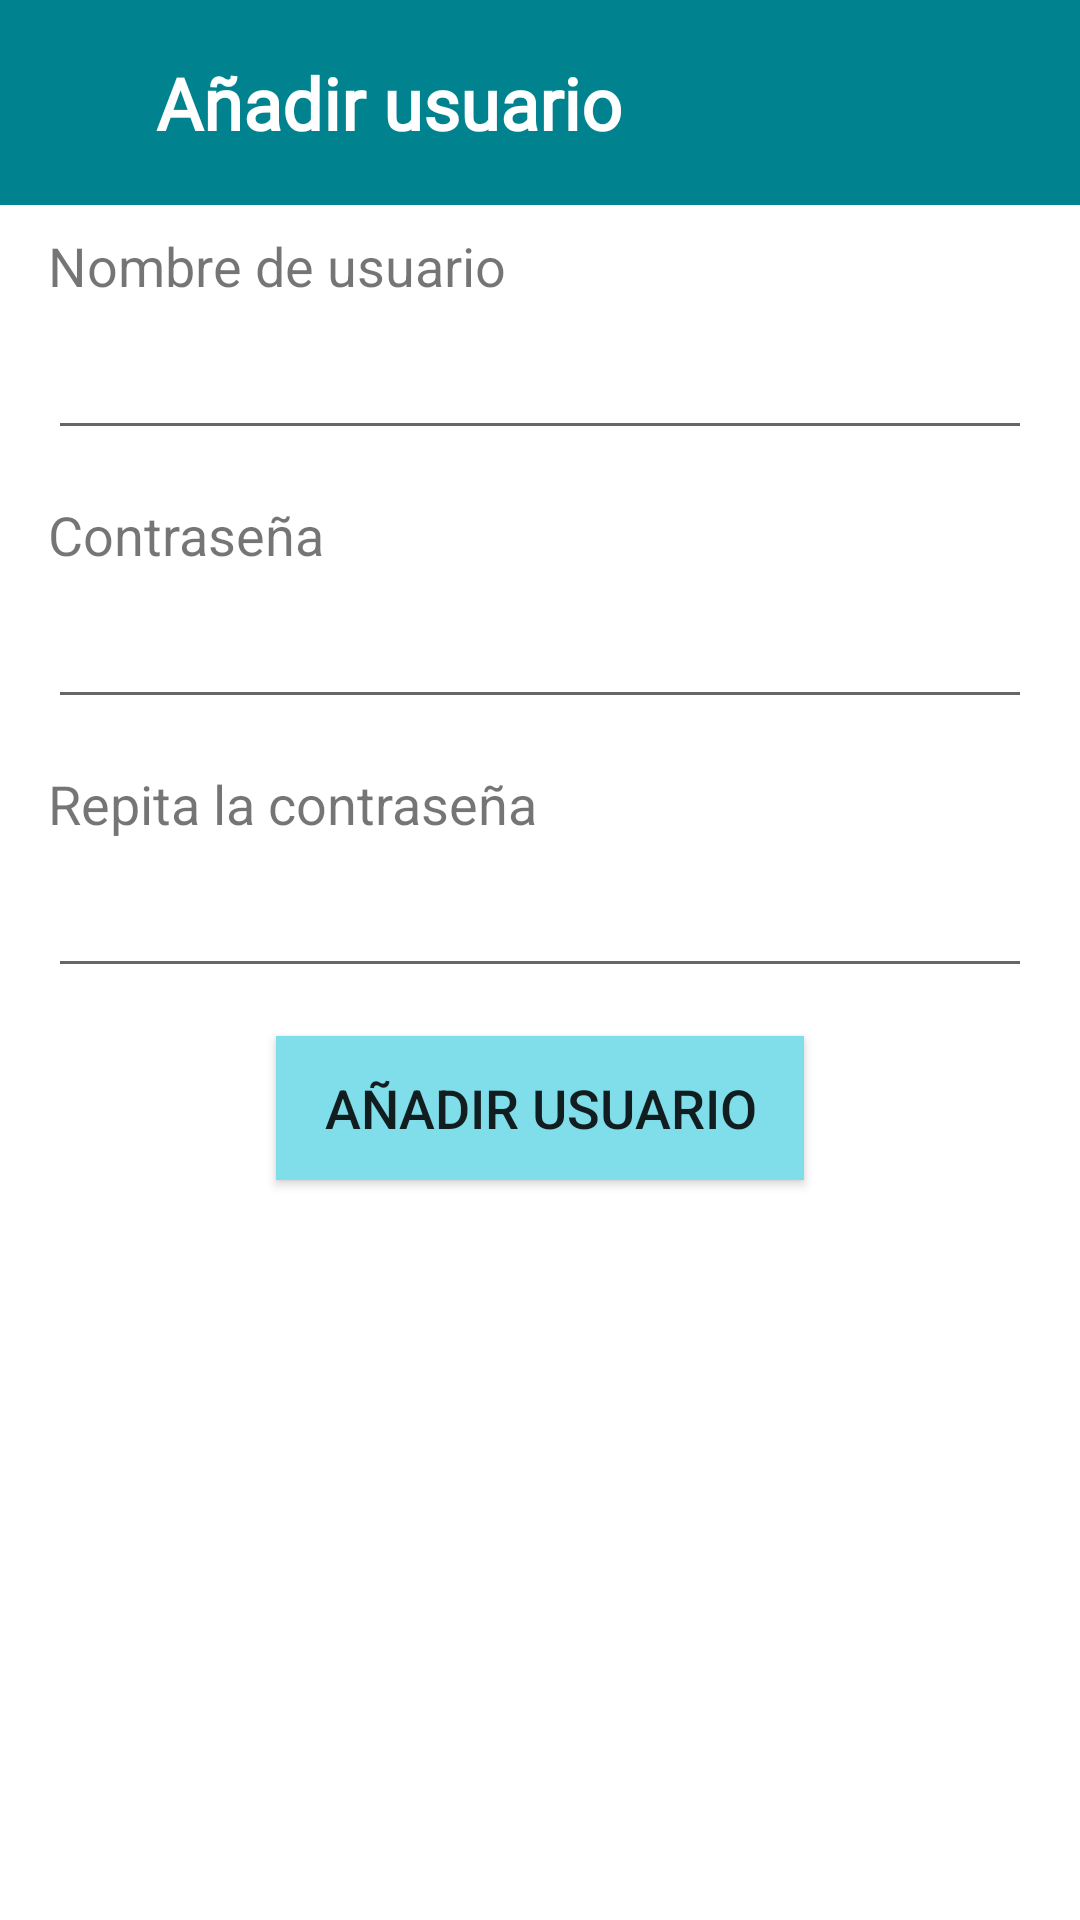

Produce the Android XML layout that renders to this screen, including the resource entries it uses.
<!-- AndroidManifest.xml: application theme AppTheme -->
<!-- res/layout/activity_user_add.xml -->
<?xml version="1.0" encoding="utf-8"?>

<ScrollView
    xmlns:android="http://schemas.android.com/apk/res/android"
    android:layout_width="match_parent"
    android:layout_height="match_parent"
    android:fillViewport="true">

    <LinearLayout
        android:layout_width="match_parent"
        android:layout_height="match_parent"
        android:background="@color/background"
        android:orientation="vertical"
        android:gravity="center_horizontal">

        <android.support.v7.widget.Toolbar
            android:id="@+id/user_add_toolbar"
            android:layout_width="match_parent"
            android:layout_height="wrap_content"
            android:background="?attr/colorPrimary"
            android:minHeight="?attr/actionBarSize"
            android:theme="?attr/actionBarTheme"
            android:layout_marginBottom="8dp">

            <LinearLayout
                android:layout_width="match_parent"
                android:layout_height="match_parent"
                android:orientation="horizontal">

                <ImageView
                    android:id="@+id/image_back"
                    android:layout_width="28dp"
                    android:layout_height="28dp"
                    android:layout_gravity="center_vertical"
                    android:onClick="back"
                    android:src="@drawable/ic_back" />

                <TextView
                    android:layout_width="wrap_content"
                    android:layout_height="wrap_content"
                    android:fontFamily="@font/roboto"
                    android:paddingVertical="18dp"
                    android:paddingLeft="8dp"
                    android:text="Añadir usuario"
                    android:textColor="@android:color/white"
                    android:textSize="24dp"
                    android:textStyle="bold" />

            </LinearLayout>
        </android.support.v7.widget.Toolbar>

        <TextView
            android:layout_width="wrap_content"
            android:layout_height="wrap_content"
            android:layout_gravity="left"
            android:layout_marginLeft="16dp"
            android:layout_marginBottom="8dp"
            android:text="Nombre de usuario"
            android:textSize="18dp" />

        <EditText
            android:id="@+id/add_user_input_nombre"
            android:layout_width="match_parent"
            android:layout_height="wrap_content"
            android:layout_marginHorizontal="16dp"
            android:layout_marginBottom="16dp"
            android:inputType="textPersonName"
            android:text="" />

        <TextView
            android:layout_width="wrap_content"
            android:layout_height="wrap_content"
            android:layout_gravity="left"
            android:layout_marginLeft="16dp"
            android:layout_marginBottom="8dp"
            android:text="Contraseña"
            android:textSize="18dp" />

        <EditText
            android:id="@+id/add_user_input_contrasena"
            android:layout_width="match_parent"
            android:layout_height="wrap_content"
            android:layout_marginHorizontal="16dp"
            android:layout_marginBottom="16dp"
            android:inputType="textPassword"
            android:text="" />

        <TextView
            android:layout_width="wrap_content"
            android:layout_height="wrap_content"
            android:layout_gravity="left"
            android:layout_marginLeft="16dp"
            android:layout_marginBottom="8dp"
            android:text="Repita la contraseña"
            android:textSize="18dp" />

        <EditText
            android:id="@+id/add_user_input_repita_contrasena"
            android:layout_width="match_parent"
            android:layout_height="wrap_content"
            android:layout_marginHorizontal="16dp"
            android:layout_marginBottom="16dp"
            android:inputType="textPassword"
            android:text="" />


        <Button
            android:id="@+id/add_user_button"
            android:layout_width="wrap_content"
            android:layout_height="wrap_content"
            android:paddingHorizontal="16dp"
            android:background="@color/colorPrimaryLight"
            android:elevation="18dp"
            android:textSize="18dp"
            android:text="Añadir usuario"
            android:onClick="anadirUsuario"/>


    </LinearLayout>
</ScrollView>
<!-- resources referenced by this layout -->
<resources>
  <color name="background">#FFFFFF</color>
  <color name="colorPrimaryLight">#80DEEA</color>
  <style name="AppTheme" parent="Theme.AppCompat.Light.DarkActionBar">
          
          <item name="colorPrimary">@color/colorPrimary</item>
          <item name="colorPrimaryDark">@color/colorPrimaryDark</item>
          <item name="colorAccent">@color/colorAccent</item>
          <item name="windowActionBar">false</item>
          <item name="windowNoTitle">true</item>
          <item name="windowActionModeOverlay">true</item>
      </style>
  <color name="colorPrimary">#00838F</color>
  <color name="colorPrimaryDark">#002425</color>
  <color name="colorAccent">#D81B60</color>
</resources>
